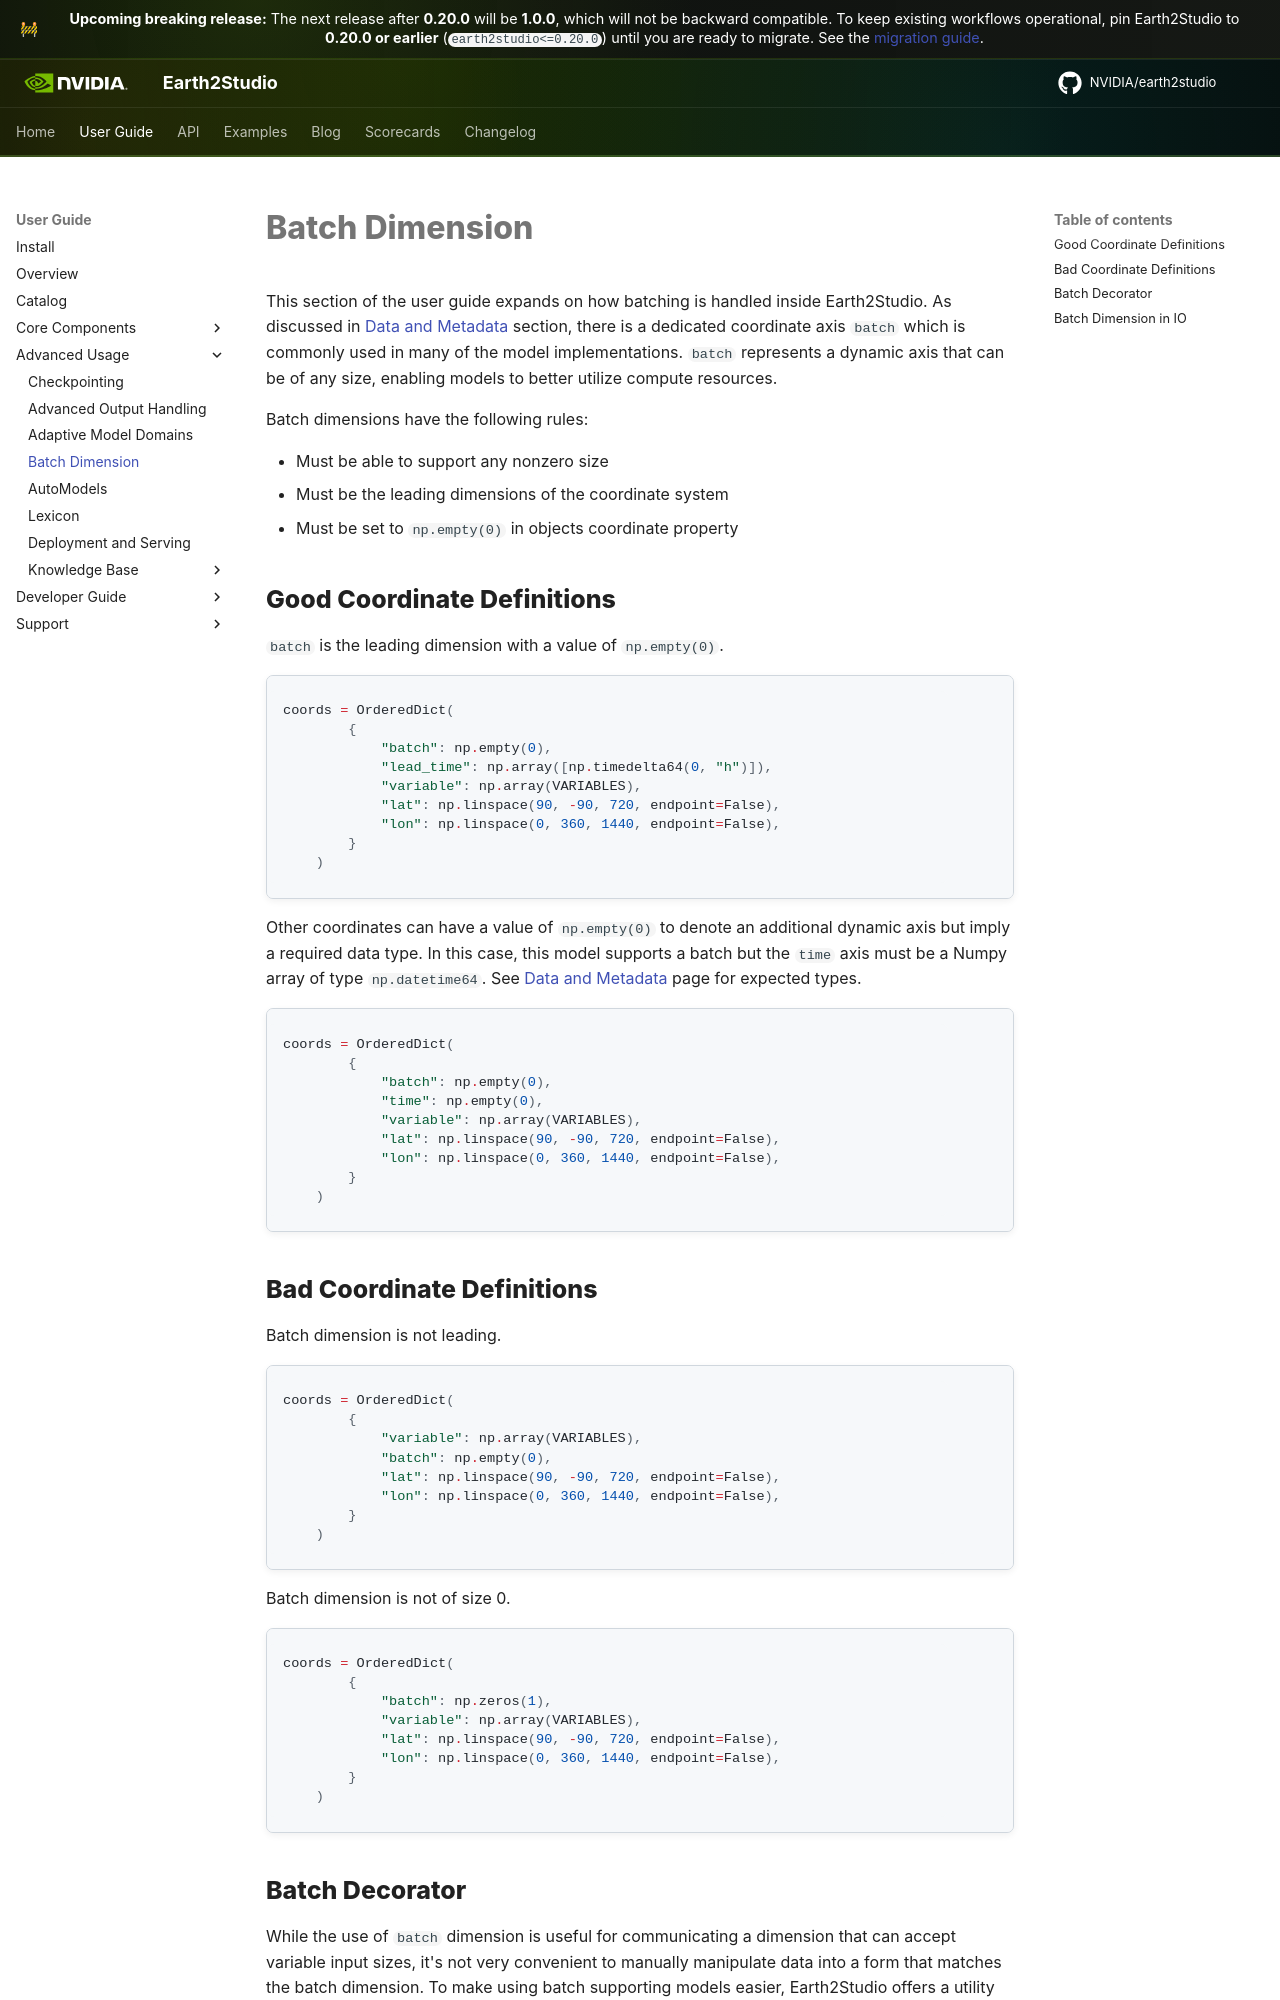

repository: NVIDIA/earth2studio · page: main/userguide/advanced/batch/index.html · generator: mkdocs

# Batch Dimension { #batch_function_userguide }

This section of the user guide expands on how batching is handled inside Earth2Studio.
As discussed in the [data movement](../about/overview.md#data_userguide)
section, there is a dedicated coordinate axis `batch` which is commonly used in
many of the model implementations.
`batch` represents a dynamic axis that can be of any size, enabling models to better
utilize compute resources.

Batch dimensions have the following rules:

- Must be able to support any nonzero size
- Must be the leading dimensions of the coordinate system
- Must be set to `np.empty(0)` in objects coordinate property

## Good Coordinate Definitions

`batch` is the leading dimension with a value of `np.empty(0)`.

```python
coords = OrderedDict(
        {
            "batch": np.empty(0),
            "lead_time": np.array([np.timedelta64(0, "h")]),
            "variable": np.array(VARIABLES),
            "lat": np.linspace(90, -90, 720, endpoint=False),
            "lon": np.linspace(0, 360, 1440, endpoint=False),
        }
    )
```

Other coordinates can have a value of `np.empty(0)` to denote an additional
dynamic axis but imply a required data type.
In this case, this model supports a batch but the `time` axis must be a
Numpy array of type `np.datetime64`. See
[data movement](../about/overview.md#data_userguide) section for expected types.

```python
coords = OrderedDict(
        {
            "batch": np.empty(0),
            "time": np.empty(0),
            "variable": np.array(VARIABLES),
            "lat": np.linspace(90, -90, 720, endpoint=False),
            "lon": np.linspace(0, 360, 1440, endpoint=False),
        }
    )
```

## Bad Coordinate Definitions

Batch dimension is not leading.

```python
coords = OrderedDict(
        {
            "variable": np.array(VARIABLES),
            "batch": np.empty(0),
            "lat": np.linspace(90, -90, 720, endpoint=False),
            "lon": np.linspace(0, 360, 1440, endpoint=False),
        }
    )
```

Batch dimension is not of size 0.

```python
coords = OrderedDict(
        {
            "batch": np.zeros(1),
            "variable": np.array(VARIABLES),
            "lat": np.linspace(90, -90, 720, endpoint=False),
            "lon": np.linspace(0, 360, 1440, endpoint=False),
        }
    )
```
